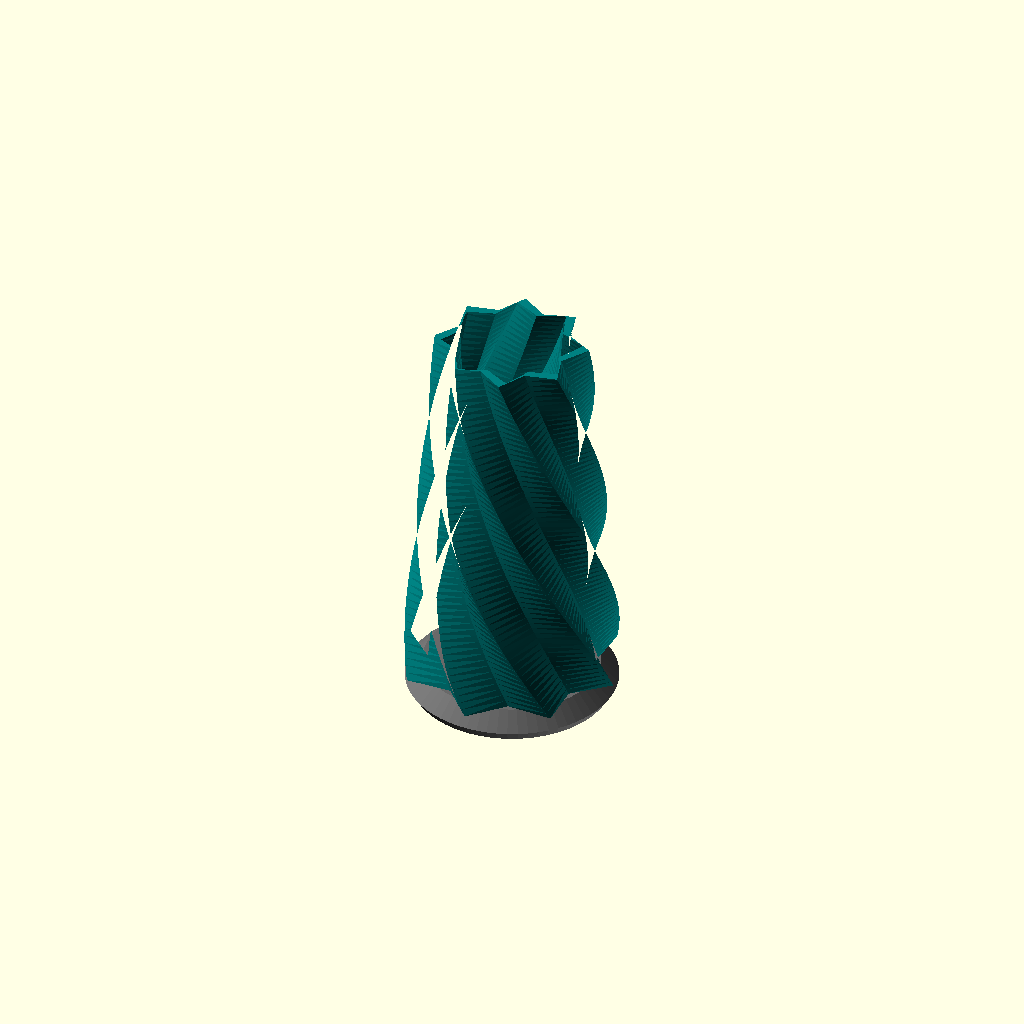
Cell 1 — every parameter at its default value.
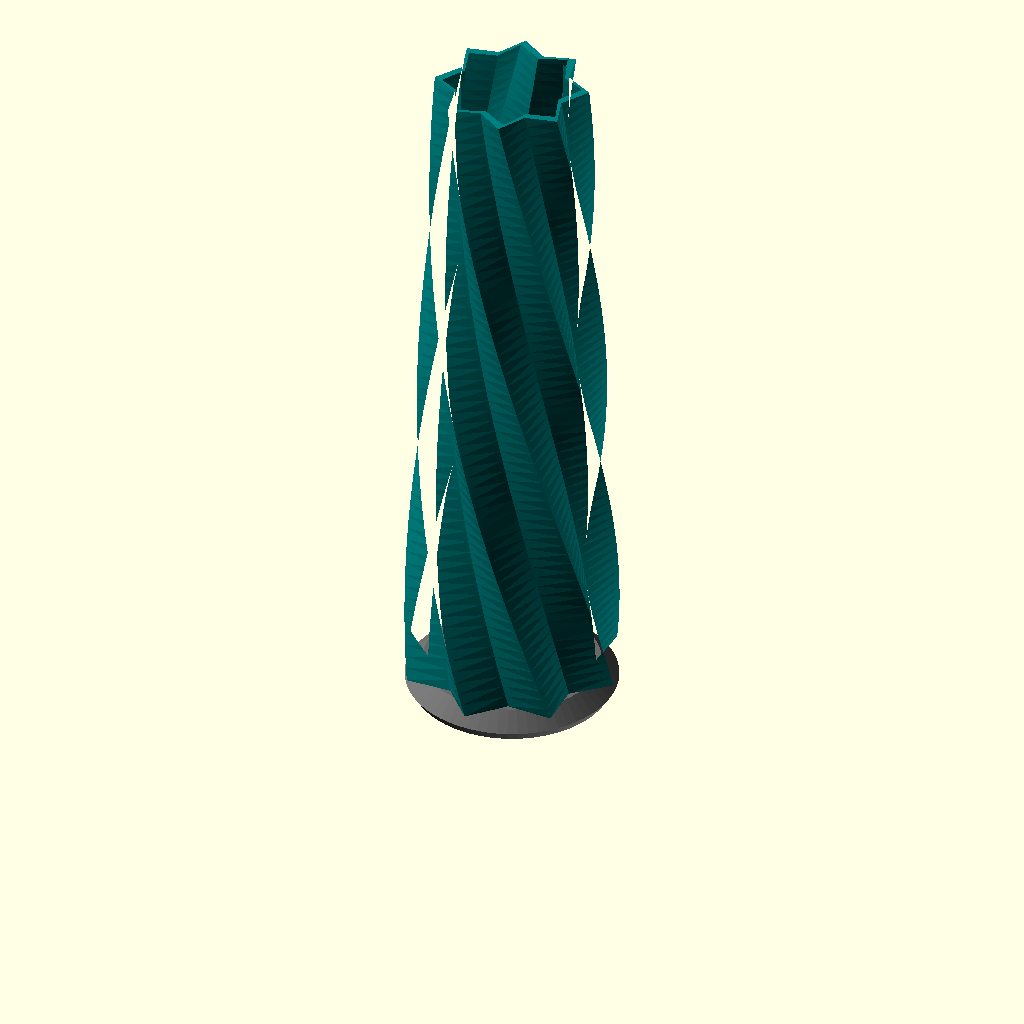
Cell 2: height = 200 (everything else at default).
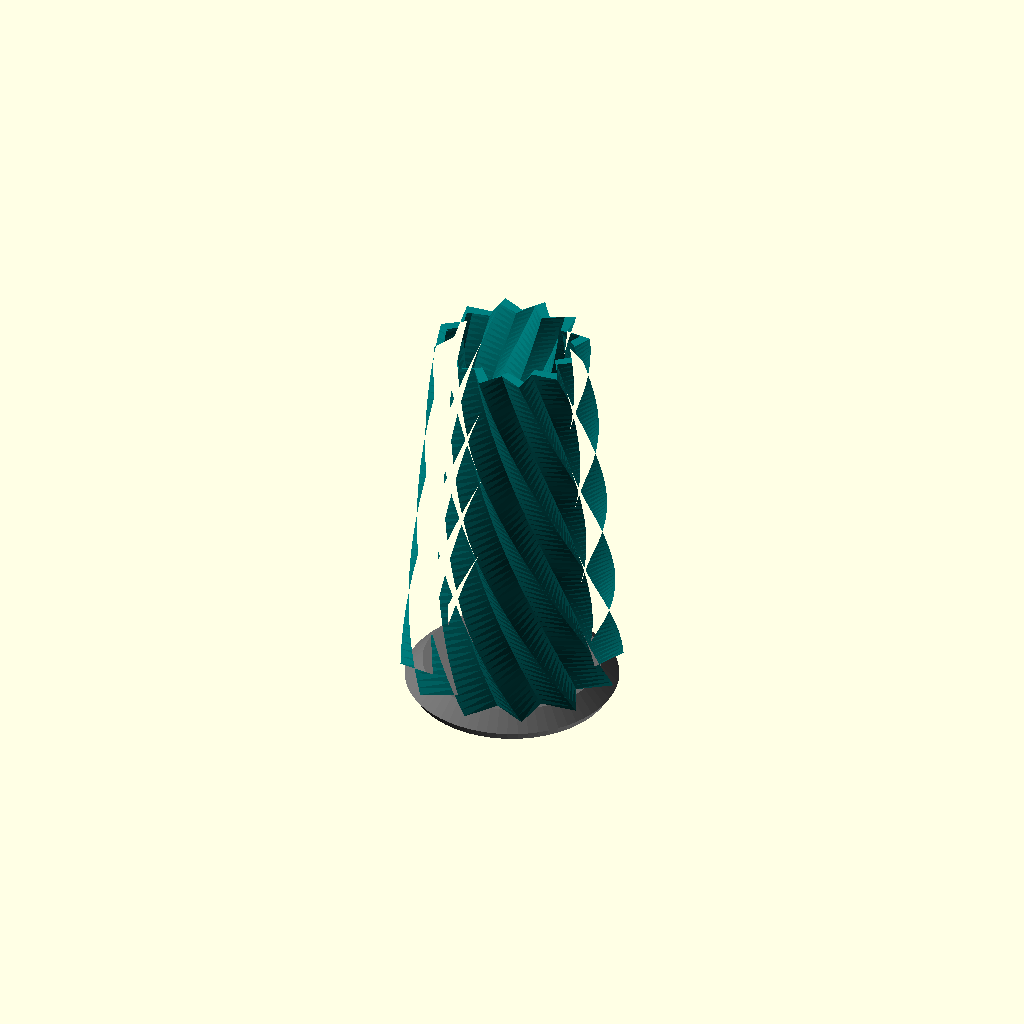
Cell 3 — points set to 12, the other parameters unchanged.
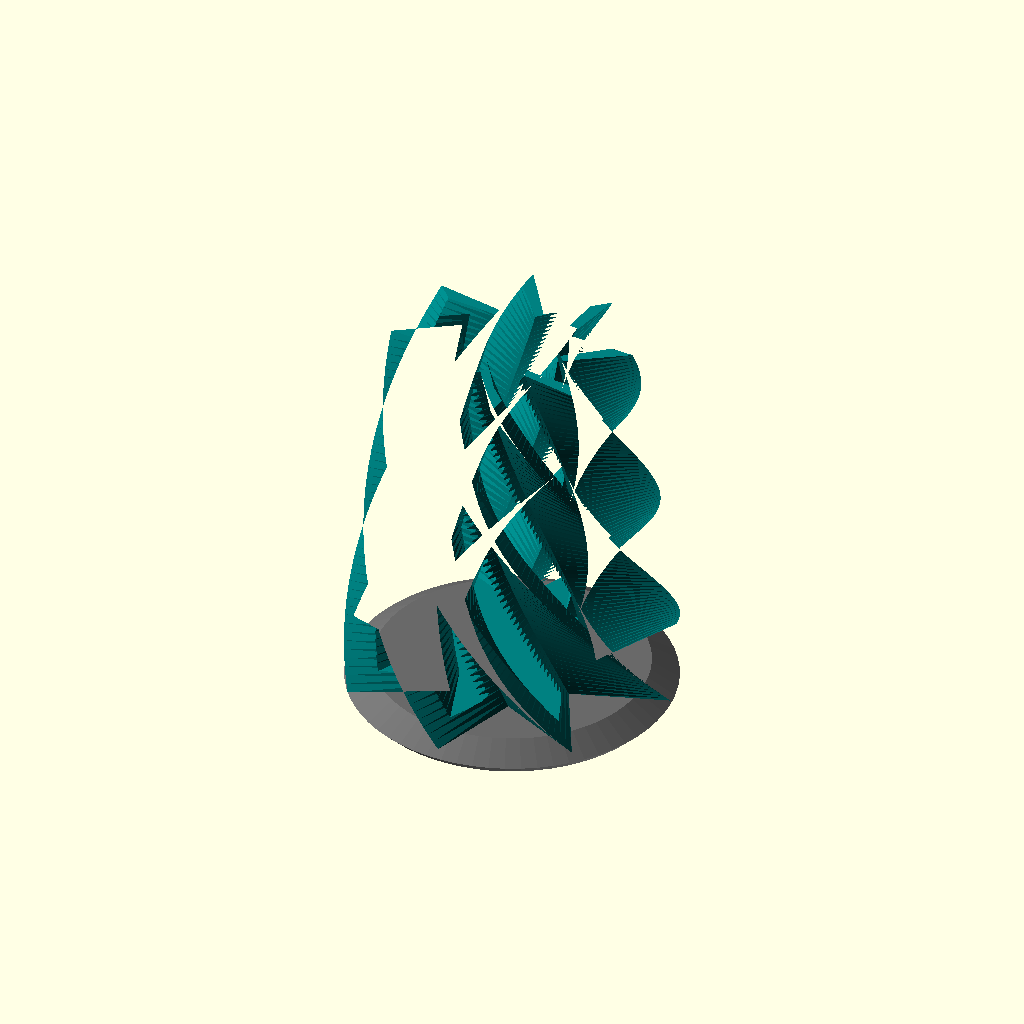
Cell 4 — outer set to 50, the other parameters unchanged.
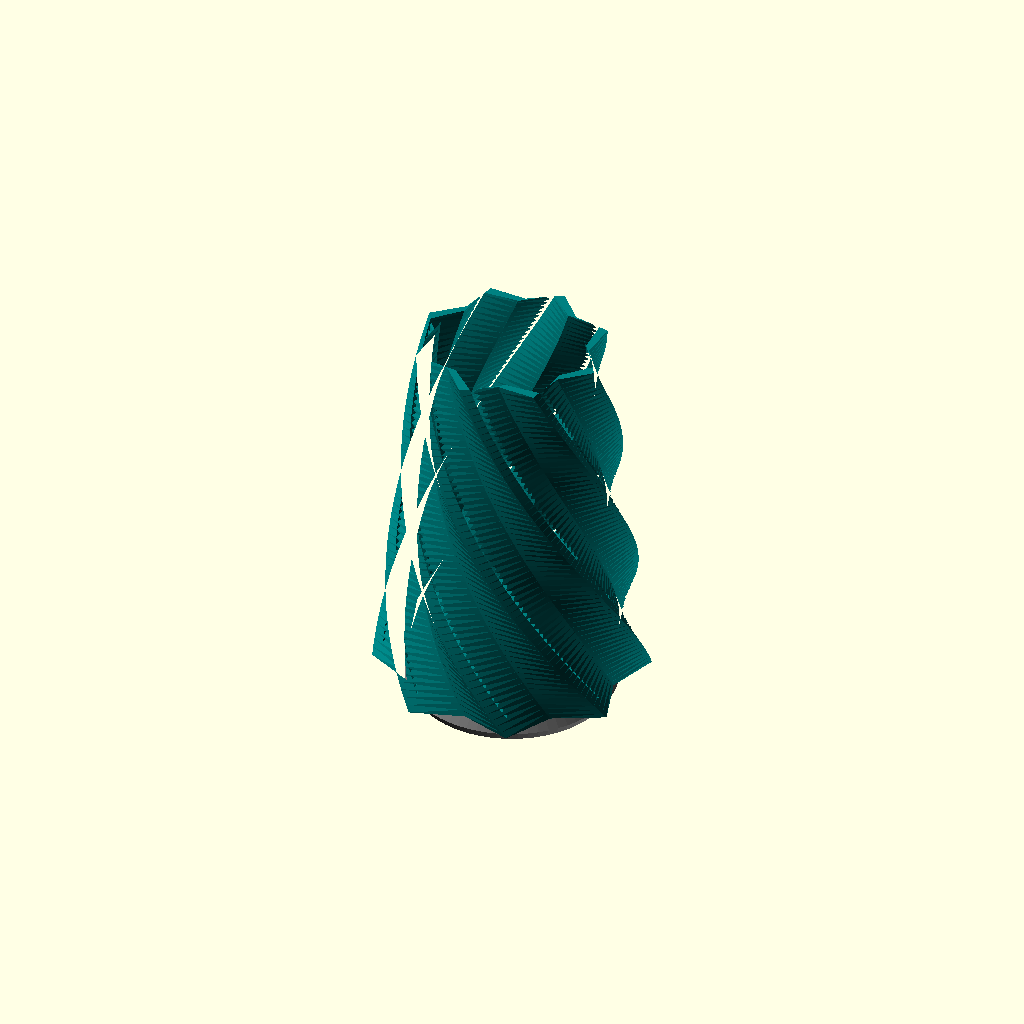
Cell 5 — inner set to 40, the other parameters unchanged.
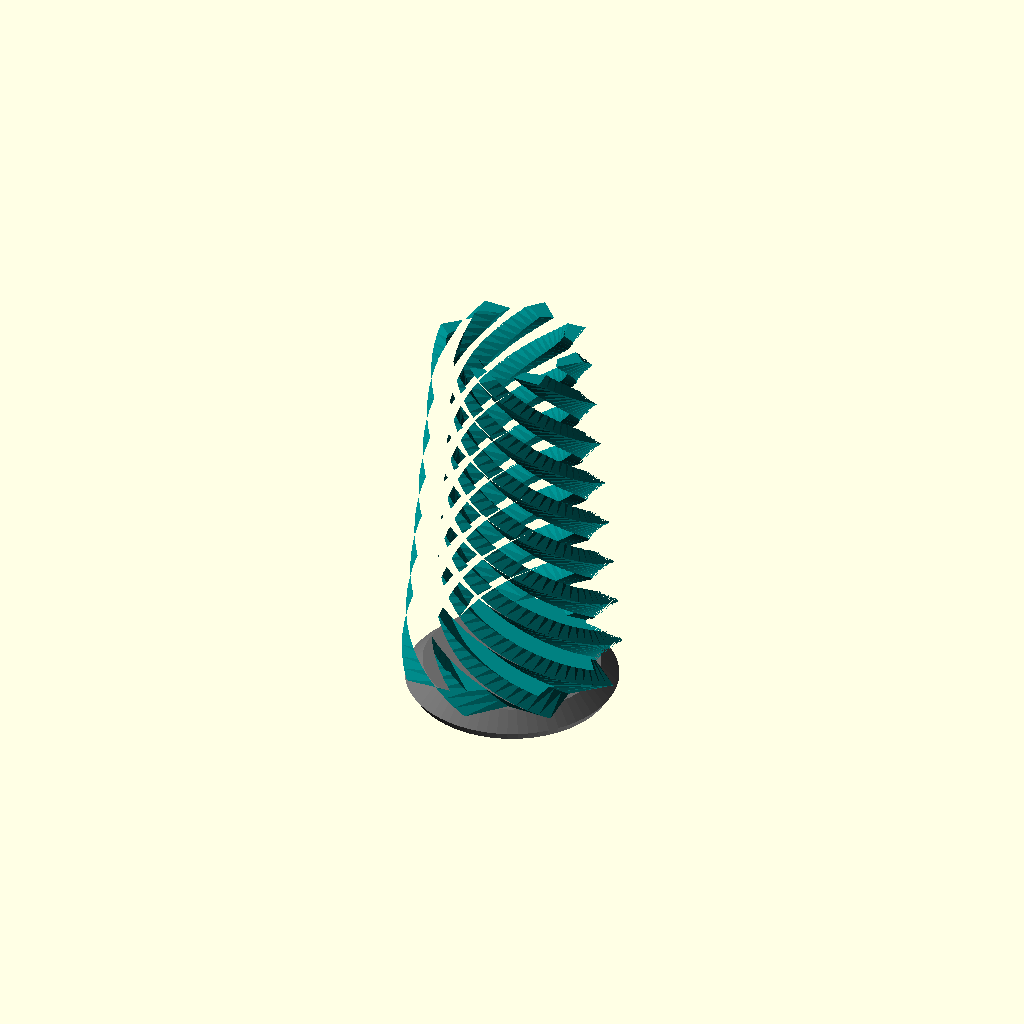
Cell 6 — twist set to 360, the other parameters unchanged.
All cells are drawn from one camera (rotation 55°, 0°, 25°, orthographic, colour scheme Cornfield), so only the parameter changes between them.
Source of the model, XRay.3D/dataset/scad/twisted-vase.scad:
// Twisted vase, written by Innerscene (CC0 1.0).
// A star-shaped section is twisted and tapered up the height of the vase
// and sits on a turned foot.

/* [Vase] */
// Height of the twisted body, in mm
height = 110; // [60:5:200]
// Number of points on the star
points = 8; // [5:1:12]
// Outer radius at the base, in mm
outer = 32; // [20:1:50]
// Inner radius at the base, in mm
inner = 24; // [12:1:40]
// Twist over the full height, in degrees
twist = 120; // [0:15:360]
// Wall thickness, in mm
wall = 2.4; // [1.2:0.2:4]

/* [Quality] */
$fn = 64;

function star(n, ro, ri) = [
    for (i = [0 : 2 * n - 1])
        let (a = 180 * i / n, r = (i % 2 == 0) ? ro : ri)
            [r * cos(a), r * sin(a)]
];

module body() {
    difference() {
        linear_extrude(height = height, twist = twist, slices = 60, scale = 0.7)
            polygon(star(points, outer, inner));
        // hollow it, leaving a floor
        translate([0, 0, wall * 2])
            linear_extrude(height = height, twist = twist, slices = 60, scale = 0.7)
                offset(delta = -wall) polygon(star(points, outer, inner));
    }
}

module foot() {
    // turned foot: a profile revolved around the vertical axis
    rotate_extrude()
        polygon([[0, 0], [outer * 0.9, 0], [outer * 0.96, 3], [outer * 0.8, 8], [0, 8]]);
}

color("Teal") translate([0, 0, 8]) body();
color("DimGray") foot();
Parameter table extracted from the source (name, type, default, range or options):
height: number, default 110, range 60 to 200, step 5
points: number, default 8, range 5 to 12, step 1
outer: number, default 32, range 20 to 50, step 1
inner: number, default 24, range 12 to 40, step 1
twist: number, default 120, range 0 to 360, step 15
wall: number, default 2.4, range 1.2 to 4, step 0.2
